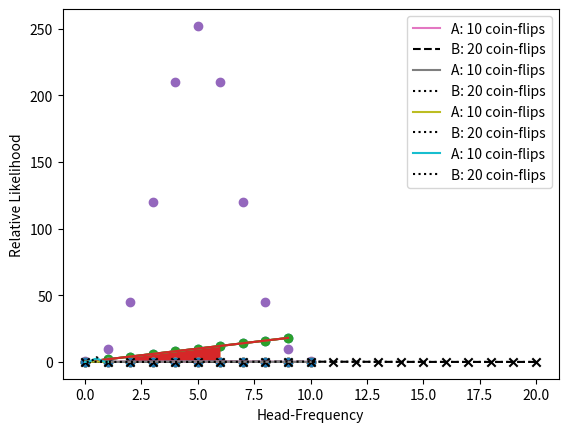

Generate this figure with matplotlib:
sample_space = {'Heads', 'Tails'}

probability_heads = 1 / len(sample_space)
print(f'Probability of choosing heads is {probability_heads}')

def is_heads_or_tails(outcome):  return outcome in {'Heads', 'Tails'}
def is_neither(outcome): return not is_heads_or_tails(outcome)

def is_heads(outcome): return outcome == 'Heads'
def is_tails(outcome): return outcome == 'Tails'

def get_matching_event(event_condition, sample_space):
    return set([outcome for outcome in sample_space
if event_condition(outcome)])

event_conditions = [is_heads_or_tails, is_heads, is_tails, is_neither]

for event_condition in event_conditions:
    print(f"Event Condition: {event_condition.__name__}")
    event = get_matching_event(event_condition, sample_space)
    print(f'Event: {event}\n')

def compute_probability(event_condition, generic_sample_space):
    event = get_matching_event(event_condition, generic_sample_space)
    return len(event) / len(generic_sample_space)

for event_condition in event_conditions:
    prob = compute_probability(event_condition, sample_space)
    name = event_condition.__name__
    print(f"Probability of event arising from '{name}' is {prob}") # p. 7 up 

weighted_sample_space = {'Heads': 4, 'Tails': 1}

sample_space_size = sum(weighted_sample_space.values())
assert sample_space_size == 5

event = get_matching_event(is_heads_or_tails, weighted_sample_space)
event_size = sum(weighted_sample_space[outcome] for outcome in event)
assert event_size == 5

def compute_event_probability(event_condition, generic_sample_space):
    event = get_matching_event(event_condition, generic_sample_space)
    if type(generic_sample_space) == type(set()):
        return len(event) / len(generic_sample_space)
    event_size = sum(generic_sample_space[outcome] for outcome in event)
    return event_size / sum(generic_sample_space.values()) # listing 1.11

for event_condition in event_conditions:
    prob = compute_event_probability(event_condition, weighted_sample_space)
    name = event_condition.__name__
    print(f"Probability of event arising from '{name}' is {prob}")

# 1.2 computing non-trivial probabilities

# 1.2.1 problem 1: analyzing a family with four children 

possible_children = ['Boy', 'Girl']
sample_space = set()
for child1 in possible_children:
    for child2 in possible_children:
        for child3 in possible_children:
            for child4 in possible_children:
                outcome = (child1, child2, child3, child4)
                sample_space.add(outcome) # listing 1.13 on page 9

from itertools import product
all_combinations = product(*(4 * [possible_children]))
assert set(all_combinations) == sample_space # listing 1.14 

sample_space_efficient = set(product(possible_children, repeat=4))
assert sample_space == sample_space_efficient # listing 1.15 
                
def has_two_boys(outcome):
    return len([child for child in outcome if child == 'Boy']) == 2

prob = compute_event_probability(has_two_boys, sample_space)
print(f"Probability of 2 boys is {prob}") # listing 1.16 

# 1.2.2 problem 2: analyzing multiple die rolls

possible_rolls = list(range(1, 7))
print(possible_rolls)

sample_space = set(product(possible_rolls, repeat=6))

def has_sum_of_21(outcome):
    return sum(outcome) == 21

prob = compute_event_probability(has_sum_of_21, sample_space)
print(f"6 rolls sum to 21 with a probability of {prob}") # listing 1.19 

prob = compute_event_probability(lambda x: sum(x) == 21, sample_space)
assert prob == compute_event_probability(has_sum_of_21, sample_space)

# 1.2.3 problem 3: computing ... using weighted sample spaces

from collections import defaultdict
weighted_sample_space = defaultdict(int)
for outcome in sample_space:
    total = sum(outcome)
    weighted_sample_space[total] += 1
# listing 1.21

assert weighted_sample_space[6] == 1
assert weighted_sample_space[36] == 1
num_combinations = weighted_sample_space[21]
print(f"There are {num_combinations } ways for 6 die rolls to sum to 21") # listing 1.23

assert sum([4, 4, 4, 4, 3, 2]) == 21 # listing 1.24 
assert sum([4, 4, 4, 5, 3, 1]) == 21

event = get_matching_event(lambda x: sum(x) == 21, sample_space)
assert weighted_sample_space[21] == len(event)
assert sum(weighted_sample_space.values()) == len(sample_space) # listing 1.25 

prob = compute_event_probability(lambda x: x == 21, weighted_sample_space)
assert prob == compute_event_probability(has_sum_of_21, sample_space)
print(f"6 rolls sum to 21 with a probability of {prob}")
# listing 1.26

print('Number of Elements in Unweighted Sample Space:')
print(len(sample_space))
print('Number of Elements in Weighted Sample Space:')
print(len(weighted_sample_space)) # listing 1.27

# 1 ... 3 ... 8 ... 13 ... 17 ... 22 ... 33 ... 38 ... 51 ... 54 ... 58 ... 69

# 1.3

def is_in_interval(number, minimum, maximum):
    return minimum <= number <= maximum
# listing 1.28

prob = compute_event_probability(lambda x: is_in_interval(x, 10, 21), weighted_sample_space)
print(f"Probability of interval is {prob}") # listing 1.29 

def generate_coin_sample_space(num_flips=10):
    weighted_sample_space = defaultdict(int)
    for coin_flips in product(['Heads', 'Tails'], repeat=num_flips):
        heads_count = len([outcome for outcome in coin_flips if outcome == 'Heads'])
        weighted_sample_space[heads_count] += 1
    return weighted_sample_space
weighted_sample_space = generate_coin_sample_space()
assert weighted_sample_space[10] == 1
assert weighted_sample_space[9] == 10 # listing 1.30 

prob = compute_event_probability(lambda x: is_in_interval(x, 8, 10), weighted_sample_space)
print(f"Probability of observing more than 7 heads is {prob}")
# listing 1.31 

prob = compute_event_probability(lambda x: not is_in_interval(x, 3, 7), weighted_sample_space)
print(f"Probability of observing more than 7 heads or 7 tails is {prob}")
# listing 1.32

weighted_sample_space_20_flips = generate_coin_sample_space(num_flips=20)
prob = compute_event_probability(lambda x: not is_in_interval(x, 5, 15),
weighted_sample_space_20_flips)
print(f"Probability of observing more than 15 heads or 15 tails is {prob}") # listing 1.33 

# now on page 18

import matplotlib.pyplot as plt

x = range(0, 10)
y = [2 * value for value in x]
plt.plot(x, y)
plt.show() # listing 2.2

plt.scatter(x, y)
plt.show()
# listing 2.3

plt.plot(x, y)
where = [is_in_interval(value, 2, 6) for value in x]
plt.fill_between(x, y, where=where)
plt.show()
# listing 2.4

plt.scatter(x, y)
plt.plot(x, y)
plt.fill_between(x, y, where=where)
plt.show() # listing 2.5

plt.plot(x, y)
plt.xlabel('Values between zero and ten')
plt.ylabel('Twice the values of x')
plt.show() # listing 2.6

x_10_flips = list(weighted_sample_space.keys())
y_10_flips = [weighted_sample_space[key] for key in x_10_flips]
plt.scatter(x_10_flips, y_10_flips)
plt.xlabel('Head-count')
plt.ylabel('Number of coin-flip combinations with x heads')
plt.show() # listing 2.7 on page 22

sample_space_size = sum(weighted_sample_space.values())
prob_x_10_flips = [value / sample_space_size for value in y_10_flips]
plt.scatter(x_10_flips, prob_x_10_flips)
plt.xlabel('Head-count')
plt.ylabel('Probability')
plt.show() # listing 2.8

assert sum(prob_x_10_flips) == 1.0 # listing 2.9

plt.plot(x_10_flips, prob_x_10_flips)
plt.scatter(x_10_flips, prob_x_10_flips)
where = [is_in_interval(value, 8, 10) for value in x_10_flips]
plt.fill_between(x_10_flips, prob_x_10_flips, where=where)
plt.xlabel('Head-count')
plt.ylabel('Probability')
plt.show() # listing 2.10

plt.plot(x_10_flips, prob_x_10_flips)
plt.scatter(x_10_flips, prob_x_10_flips)
where = [not is_in_interval(value, 3, 7) for value in x_10_flips]
plt.fill_between(x_10_flips, prob_x_10_flips, where=where)
plt.xlabel('Head-count')
plt.ylabel('Probability')
plt.show()
# listing 2.11

x_20_flips = list(weighted_sample_space_20_flips.keys())
y_20_flips = [weighted_sample_space_20_flips[key] for key in x_20_flips]
sample_space_size = sum(weighted_sample_space_20_flips.values())
prob_x_20_flips = [value / sample_space_size for value in y_20_flips] # listing 2.12

plt.plot(x_10_flips, prob_x_10_flips, label='A: 10 coin-flips')
plt.scatter(x_10_flips, prob_x_10_flips)
plt.plot(x_20_flips, prob_x_20_flips, color='black', linestyle='--', label='B: 20 coin-flips')
plt.scatter(x_20_flips, prob_x_20_flips, color='k', marker='x')
plt.xlabel('Head-count')
plt.ylabel('Probability')
plt.legend()
plt.show() # listing 2.13 on page 27 

plt.plot(x_10_flips, prob_x_10_flips, label='A: 10 coin-flips')
plt.plot(x_20_flips, prob_x_20_flips, color='k', linestyle=':', label='B: 20 coin-flips')
where_10 = [not is_in_interval(value, 3, 7) for value in x_10_flips]
plt.fill_between(x_10_flips, prob_x_10_flips, where=where_10)
where_20 = [not is_in_interval(value, 5, 15) for value in x_20_flips]
plt.fill_between(x_20_flips, prob_x_20_flips, where=where_20)

plt.xlabel('Head-Count')
plt.ylabel('Probability')
plt.legend()
plt.show()
# listing 2.14 

x_10_frequencies = [head_count /10 for head_count in x_10_flips]
x_20_frequencies = [head_count /20 for head_count in x_20_flips]
plt.plot(x_10_frequencies, prob_x_10_flips, label='A: 10 coin-flips')
plt.plot(x_20_frequencies, prob_x_20_flips, color='k', linestyle=':', label='B: 20 coin-flips')
plt.legend()
plt.xlabel('Head-Frequency')
plt.ylabel('Probability')
plt.show() # listing 2.15

relative_likelihood_10 = [10 * prob for prob in prob_x_10_flips]
relative_likelihood_20 = [20 * prob for prob in prob_x_20_flips]
# listing 2.16

plt.plot(x_10_frequencies, relative_likelihood_10, label='A: 10 coin-flips')
plt.plot(x_20_frequencies, relative_likelihood_20, color='k',
linestyle=':', label='B: 20 coin-flips')
plt.fill_between(x_10_frequencies, relative_likelihood_10, where=where_10)
plt.fill_between(x_20_frequencies, relative_likelihood_20, where=where_20)
plt.legend()
plt.xlabel('Head-Frequency')
plt.ylabel('Relative Likelihood')
plt.show()
# listing 2.17 page 30